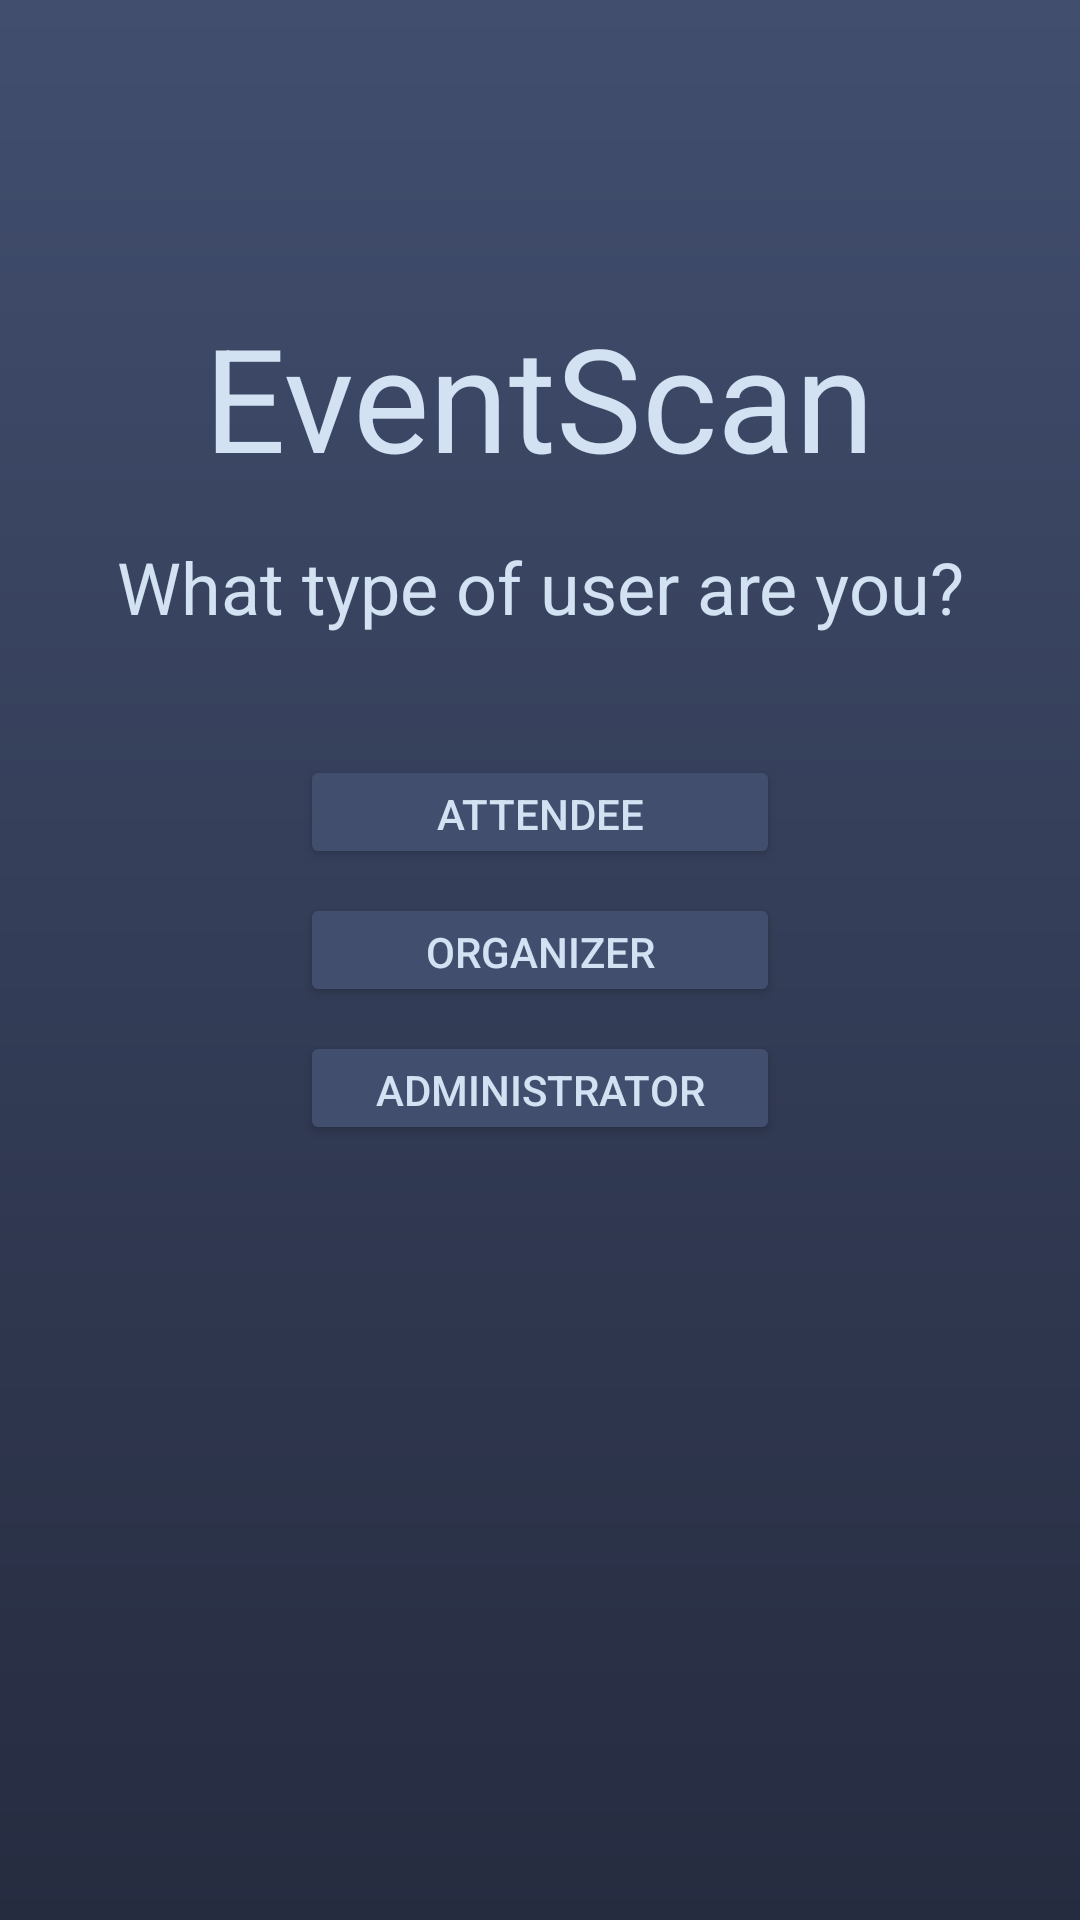

The Android layout XML behind this screen, and the referenced resources:
<!-- AndroidManifest.xml: application theme Theme.EventScan -->
<!-- res/layout/userselection.xml -->
<?xml version="1.0" encoding="utf-8"?>
<androidx.constraintlayout.widget.ConstraintLayout xmlns:android="http://schemas.android.com/apk/res/android"
    xmlns:app="http://schemas.android.com/apk/res-auto"
    android:layout_width="match_parent"
    android:layout_height="match_parent"
    android:background="@drawable/background_gradient">

    <TextView
        android:id="@+id/eventscantext"
        android:layout_width="wrap_content"
        android:layout_height="wrap_content"
        android:layout_marginTop="100dp"
        android:text="EventScan"
        android:textColor="#D3E2F2"
        android:textSize="48sp"
        app:layout_constraintTop_toTopOf="parent"
        app:layout_constraintStart_toStartOf="parent"
        app:layout_constraintEnd_toEndOf="parent"/>

    <TextView
        android:id="@+id/chooseyourusertype"
        android:layout_width="wrap_content"
        android:layout_height="wrap_content"
        android:layout_marginTop="15dp"
        android:text="What type of user are you?"
        android:textColor="#D3E2F2"
        android:textSize="24sp"
        app:layout_constraintTop_toBottomOf="@+id/eventscantext"
        app:layout_constraintStart_toStartOf="parent"
        app:layout_constraintEnd_toEndOf="parent"/>

    <Button
        android:id="@+id/buttonAttendee"
        android:layout_width="160dp"
        android:layout_height="38dp"
        android:layout_marginTop="40dp"
        android:backgroundTint="#414E6E"
        android:text="@string/attendee"
        android:textColor="#D3E2F2"
        app:layout_constraintTop_toBottomOf="@+id/chooseyourusertype"
        app:layout_constraintStart_toStartOf="parent"
        app:layout_constraintEnd_toEndOf="parent"/>

    <Button
        android:id="@+id/buttonOrganizer"
        android:layout_width="160dp"
        android:layout_height="38dp"
        android:layout_marginTop="8dp"
        android:backgroundTint="#414E6E"
        android:text="@string/organizer"
        android:textColor="#D3E2F2"
        app:layout_constraintTop_toBottomOf="@+id/buttonAttendee"
        app:layout_constraintStart_toStartOf="parent"
        app:layout_constraintEnd_toEndOf="parent"/>

    <Button
        android:id="@+id/buttonAdministrator"
        android:layout_width="160dp"
        android:layout_height="38dp"
        android:layout_marginTop="8dp"
        android:backgroundTint="#414E6E"
        android:text="@string/administrator"
        android:textColor="#D3E2F2"
        app:layout_constraintTop_toBottomOf="@+id/buttonOrganizer"
        app:layout_constraintStart_toStartOf="parent"
        app:layout_constraintEnd_toEndOf="parent"/>

</androidx.constraintlayout.widget.ConstraintLayout>
<!-- resources referenced by this layout -->
<resources>
  <!-- drawable background_gradient (drawable) -->
  <?xml version="1.0" encoding="utf-8"?>
  <shape xmlns:android="http://schemas.android.com/apk/res/android">
      <gradient
          android:startColor="#262C40"
          android:endColor="#414E6E"
      android:angle="90"/>
  </shape>
  <string name="administrator">Administrator</string>
  <string name="attendee">Attendee</string>
  <string name="organizer">Organizer</string>
  <style name="Theme.EventScan" parent="Theme.MaterialComponents.DayNight.NoActionBar">
          
          <item name="colorPrimary">#414E6E</item>
          <item name="colorPrimaryVariant">#262C40</item>
          <item name="colorOnPrimary">#98A0B6</item>
          
          <item name="colorSecondary">@color/teal_200</item>
          <item name="colorSecondaryVariant">@color/teal_700</item>
          <item name="colorOnSecondary">@color/black</item>
          
          <item name="android:statusBarColor">?attr/colorPrimaryVariant</item>
          
      </style>
  <!-- not gathered from this repository: default colours our renderer supplied (Android Studio template values) -->
  <color name="teal_200">#FF03DAC5</color>
  <color name="teal_700">#FF018786</color>
  <color name="black">#FF000000</color>
</resources>
